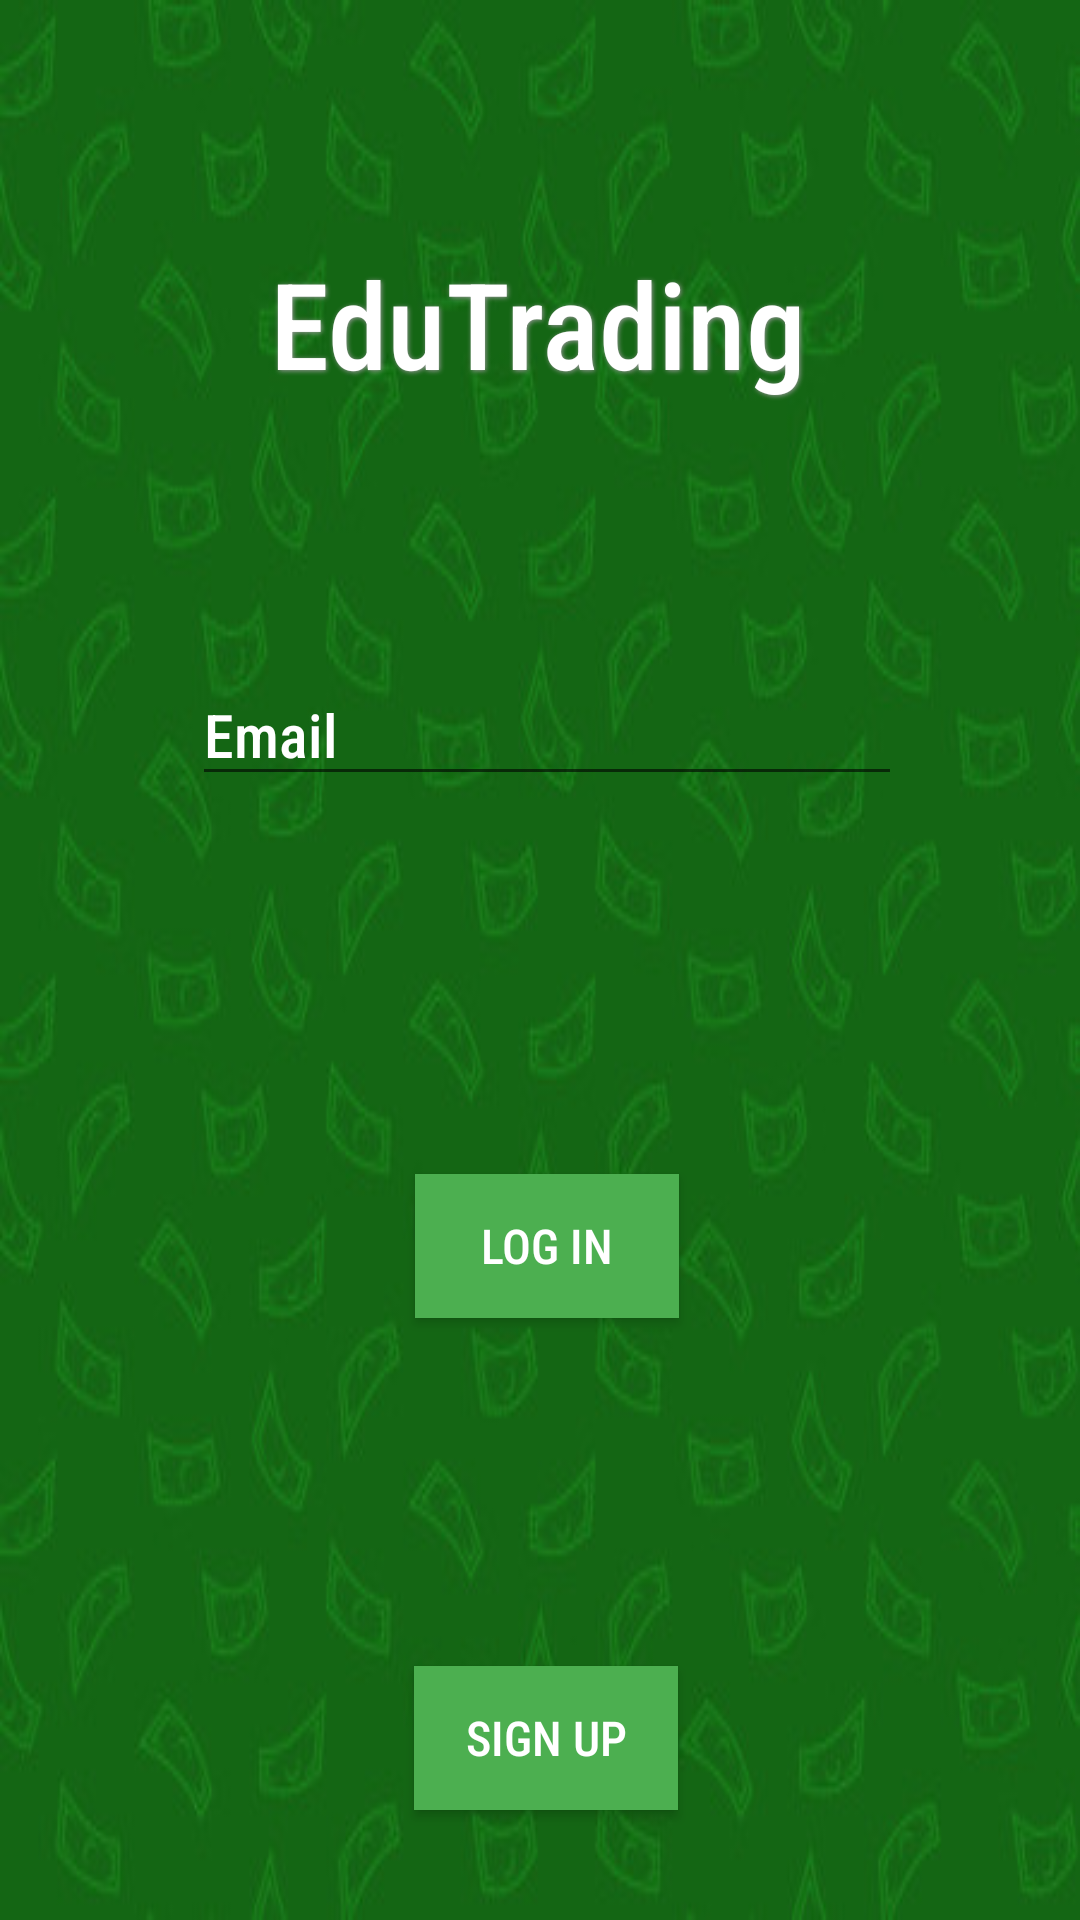

The Android layout XML behind this screen, and the referenced resources:
<!-- AndroidManifest.xml: application theme Theme.EduTrading -->
<!-- res/layout/log_in.xml -->
<?xml version="1.0" encoding="utf-8"?>
<LinearLayout xmlns:android="http://schemas.android.com/apk/res/android"
    xmlns:app="http://schemas.android.com/apk/res-auto"
    xmlns:tools="http://schemas.android.com/tools"
    android:layout_width="match_parent"
    android:layout_height="match_parent"
    android:background="@drawable/background">

    <androidx.constraintlayout.widget.ConstraintLayout
        android:layout_width="match_parent"
        android:layout_height="match_parent"
        android:background="@drawable/background">

        <TextView
            android:id="@+id/WelcomeLI"
            android:layout_width="wrap_content"
            android:layout_height="wrap_content"
            android:fontFamily="sans-serif-condensed-medium"
            android:shadowColor="#999999"
            android:shadowDx="1"
            android:shadowDy="1"
            android:shadowRadius="4"
            android:text="EduTrading"
            android:textColor="#ffffff"
            android:textSize="40sp"
            app:layout_constraintBottom_toTopOf="@+id/buttonLogInLI"
            app:layout_constraintEnd_toEndOf="parent"
            app:layout_constraintHorizontal_bias="0.497"
            app:layout_constraintStart_toStartOf="parent"
            app:layout_constraintTop_toTopOf="parent"
            app:layout_constraintVertical_bias="0.24" />

        <EditText
            android:id="@+id/editTextEmailLI"
            android:layout_width="wrap_content"
            android:layout_height="wrap_content"
            android:layout_marginTop="87dp"
            android:ems="10"
            android:fontFamily="sans-serif-condensed-medium"
            android:hint="Email"
            android:inputType="textEmailAddress"
            android:textColor="#ffffff"
            android:textColorHint="#ffffff"
            android:textSize="20sp"
            app:layout_constraintBottom_toTopOf="@+id/editTextPasswordLI"
            app:layout_constraintEnd_toEndOf="@+id/WelcomeLI"
            app:layout_constraintHorizontal_bias="0.45"
            app:layout_constraintStart_toStartOf="@+id/WelcomeLI"
            app:layout_constraintTop_toBottomOf="@+id/WelcomeLI"
            app:layout_constraintVertical_bias="0.0" />

        <EditText
            android:id="@+id/editTextPasswordLI"
            android:layout_width="wrap_content"
            android:layout_height="wrap_content"
            android:layout_marginTop="330dp"
            android:layout_marginBottom="319dp"
            android:ems="10"
            android:fontFamily="sans-serif-condensed-medium"
            android:hint="Password"
            android:inputType="textPassword"
            android:textColor="#ffffff"
            android:textColorHint="#ffffff"
            android:textSize="20sp"
            app:layout_constraintBottom_toBottomOf="parent"
            app:layout_constraintEnd_toEndOf="@+id/editTextEmailLI"
            app:layout_constraintHorizontal_bias="0.0"
            app:layout_constraintStart_toStartOf="@+id/editTextEmailLI"
            app:layout_constraintTop_toTopOf="parent"
            app:layout_constraintVertical_bias="0.0" />

        <Button
            android:id="@+id/buttonLogInLI"
            android:layout_width="wrap_content"
            android:layout_height="wrap_content"
            android:layout_marginTop="58dp"
            android:layout_marginBottom="39dp"
            android:background="#4CAF50"
            android:fontFamily="sans-serif-condensed-medium"
            android:text="Log In"
            android:textColor="#ffffff"
            android:textSize="16sp"
            app:layout_constraintBottom_toTopOf="@+id/textregistermessLI"
            app:layout_constraintEnd_toEndOf="@+id/editTextPasswordLI"
            app:layout_constraintStart_toStartOf="@+id/editTextPasswordLI"
            app:layout_constraintTop_toBottomOf="@+id/editTextPasswordLI" />

        <TextView
            android:id="@+id/textregistermessLI"
            android:layout_width="wrap_content"
            android:layout_height="wrap_content"
            android:layout_marginTop="548dp"
            android:layout_marginBottom="164dp"
            android:fontFamily="sans-serif-condensed-medium"
            android:text="Don't Have an Account?"
            android:textColor="#ffffff"
            android:textSize="20sp"
            app:layout_constraintBottom_toBottomOf="parent"
            app:layout_constraintEnd_toEndOf="@+id/buttonLogInLI"
            app:layout_constraintStart_toStartOf="@+id/buttonLogInLI"
            app:layout_constraintTop_toTopOf="parent" />

        <Button
            android:id="@+id/buttonRegisterLI"
            android:layout_width="wrap_content"
            android:layout_height="wrap_content"
            android:layout_marginTop="50dp"
            android:background="#4CAF50"
            android:fontFamily="sans-serif-condensed-medium"
            android:text="Sign Up"
            android:textColor="#ffffff"
            android:textSize="16sp"
            app:layout_constraintBottom_toBottomOf="parent"
            app:layout_constraintEnd_toEndOf="@+id/textregistermessLI"
            app:layout_constraintHorizontal_bias="0.495"
            app:layout_constraintStart_toStartOf="@+id/textregistermessLI"
            app:layout_constraintTop_toBottomOf="@+id/textregistermessLI"
            app:layout_constraintVertical_bias="0.161" />
    </androidx.constraintlayout.widget.ConstraintLayout>
</LinearLayout>
<!-- resources referenced by this layout -->
<resources>
  <!-- drawable background: jpg bitmap (drawable, 28652 bytes) -->
  <style name="Theme.EduTrading" parent="Theme.MaterialComponents.DayNight.DarkActionBar">
          
          <item name="colorPrimary">@color/purple_500</item>
          <item name="colorPrimaryVariant">@color/purple_700</item>
          <item name="colorOnPrimary">@color/white</item>
          
          <item name="colorSecondary">@color/teal_200</item>
          <item name="colorSecondaryVariant">@color/teal_700</item>
          <item name="colorOnSecondary">@color/black</item>
          
          <item name="android:statusBarColor" tools:targetApi="l">?attr/colorPrimaryVariant</item>
          
      </style>
  <!-- not gathered from this repository: default colours our renderer supplied (Android Studio template values) -->
  <color name="purple_500">#FF6200EE</color>
  <color name="purple_700">#FF3700B3</color>
  <color name="teal_200">#FF03DAC5</color>
  <color name="teal_700">#FF018786</color>
  <color name="black">#FF000000</color>
  <color name="white">#FFFFFFFF</color>
</resources>
